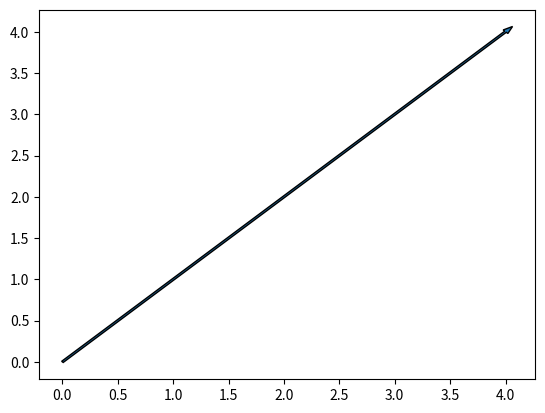
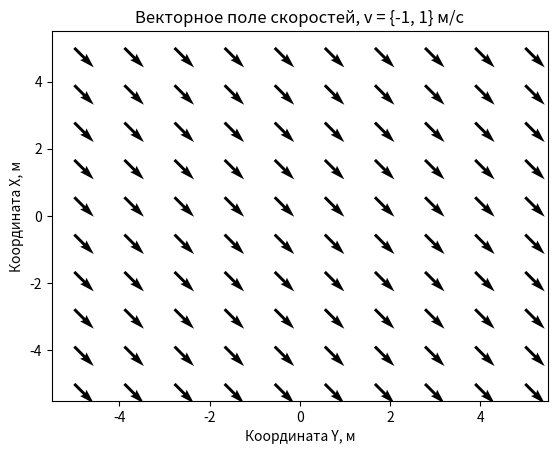
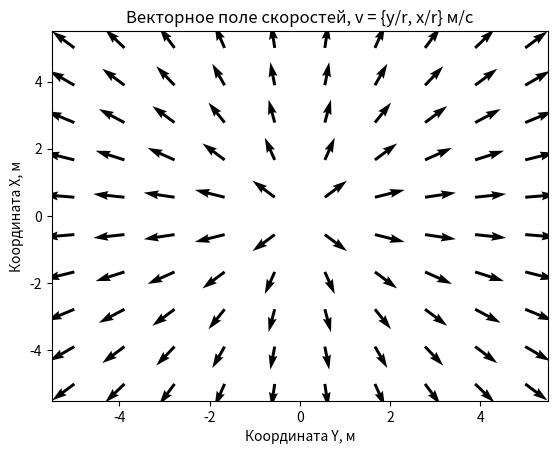
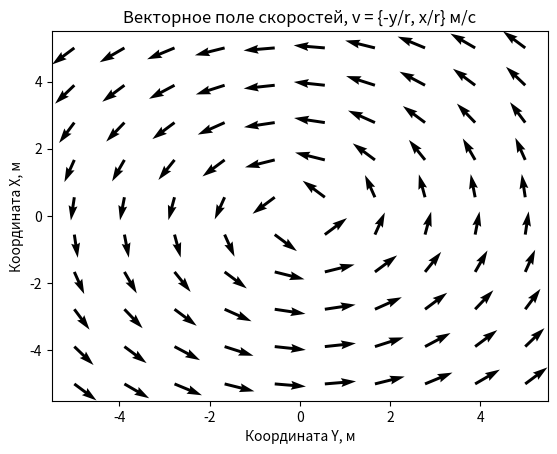
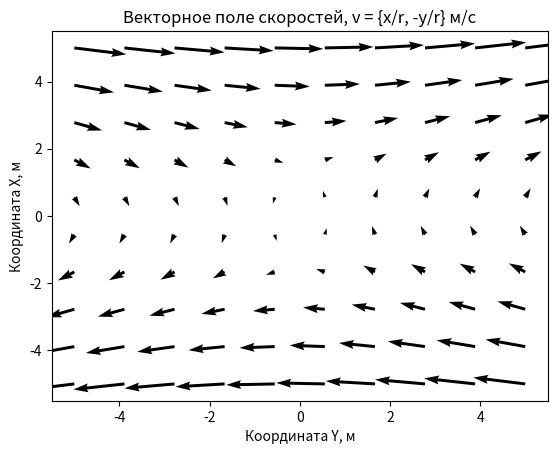

The matplotlib source for these figures, in order:
import numpy as np
import matplotlib.pyplot as plt

plt.arrow(0, 0, 4, 4, width=0.02)
plt.savefig("vector.png")
plt.close()

x, y = np.meshgrid(np.linspace(-5, 5, 10), np.linspace(-5, 5, 10))

u = 1
v = -1
plt.quiver(x, y, u, v)
plt.title('Векторное поле скоростей, v = {-1, 1} м/с')
plt.ylabel('Координата Х, м')
plt.xlabel('Координата Y, м')
plt.savefig("vector_field_1.png")
plt.close()

u = x / np.sqrt(x**2 + y**2)
v = y / np.sqrt(x**2 + y**2)
plt.quiver(x, y, u, v, angles='xy', scale_units='xy')
plt.title('Векторное поле скоростей, v = {y/r, x/r} м/с')
plt.ylabel('Координата Х, м')
plt.xlabel('Координата Y, м')
plt.savefig("vector_field_2.png")
plt.close()

u = -y / np.sqrt(x**2 + y**2)
v = x / np.sqrt(x**2 + y**2)
plt.quiver(x, y, u, v, angles='xy', scale_units='xy')
plt.title('Векторное поле скоростей, v = {-y/r, x/r} м/с')
plt.ylabel('Координата Х, м')
plt.xlabel('Координата Y, м')
plt.savefig("vector_field_3.png")
plt.close()

u = -y / np.sqrt(x**2 + y**2) + y
v = x / np.sqrt(x**2 + y**2)
plt.quiver(x, y, u, v, angles='xy', scale_units='xy')
plt.title('Векторное поле скоростей, v = {x/r, -y/r} м/с')
plt.ylabel('Координата Х, м')
plt.xlabel('Координата Y, м')
plt.savefig("vector_field_4.png")
plt.close()
